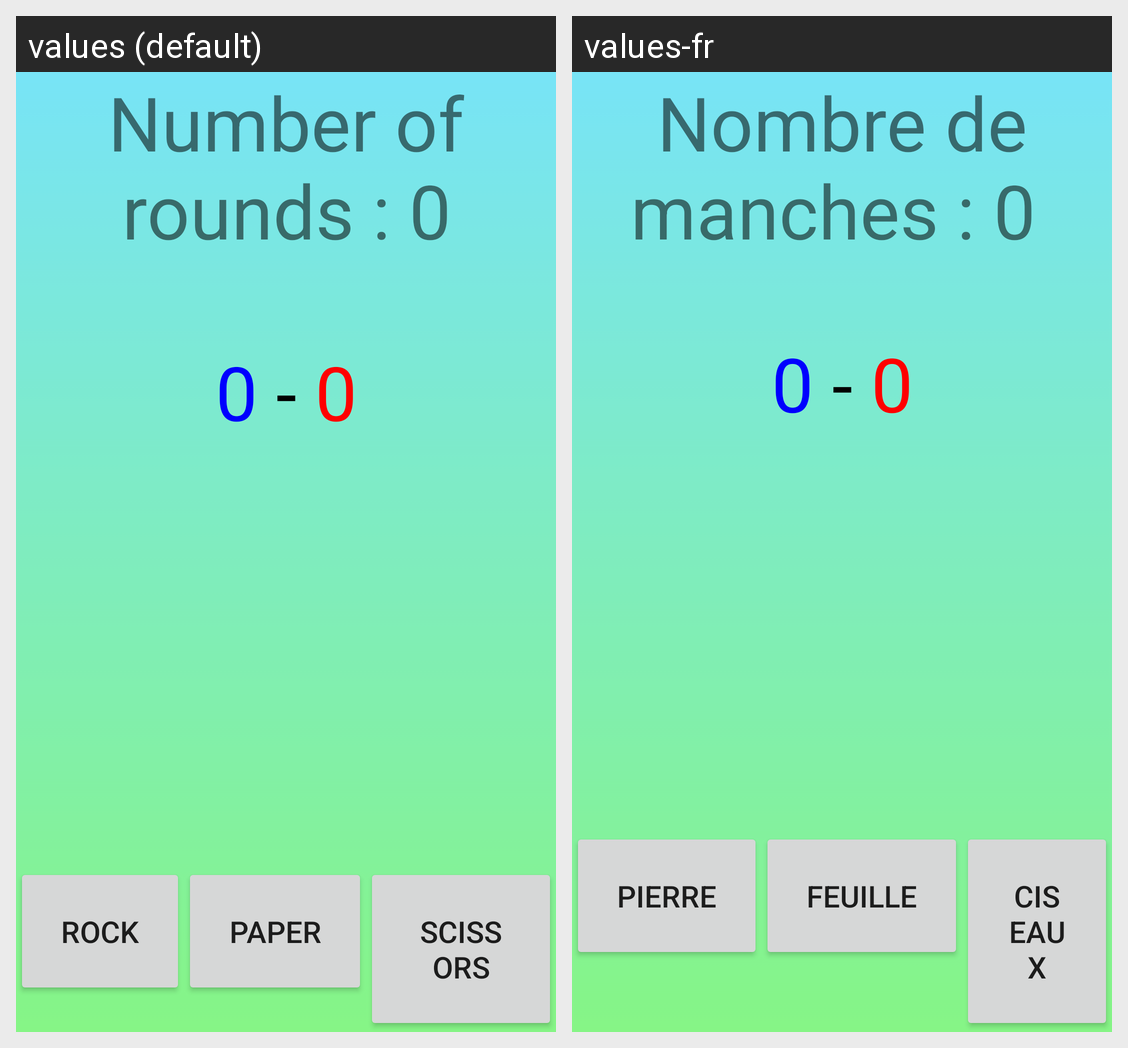

The Android screen above is rendered under two locales of the same app. Produce the string resources it draws, with the default and per-locale values.
Android screen res/layout/activity_main.xml rendered under 2 locales, left to right: values (default), values-fr. Device: Nexus 5 (rendered at 1080×1920; each locale shown at half size, 540×960, under a caption strip naming it); theme AppTheme.
Strings drawn on this screen, with the default value and each locale's value (text and hints the layout hard-codes, and strings that could not be matched under every locale, appear in the picture but are not listed):

nombre_de_manches_0
  values: Number of rounds : 0
  values-fr: Nombre de manches : 0 

pierre
  values: Rock
  values-fr: Pierre

feuille
  values: Paper
  values-fr: Feuille

ciseaux
  values: Scissors
  values-fr: Ciseaux
